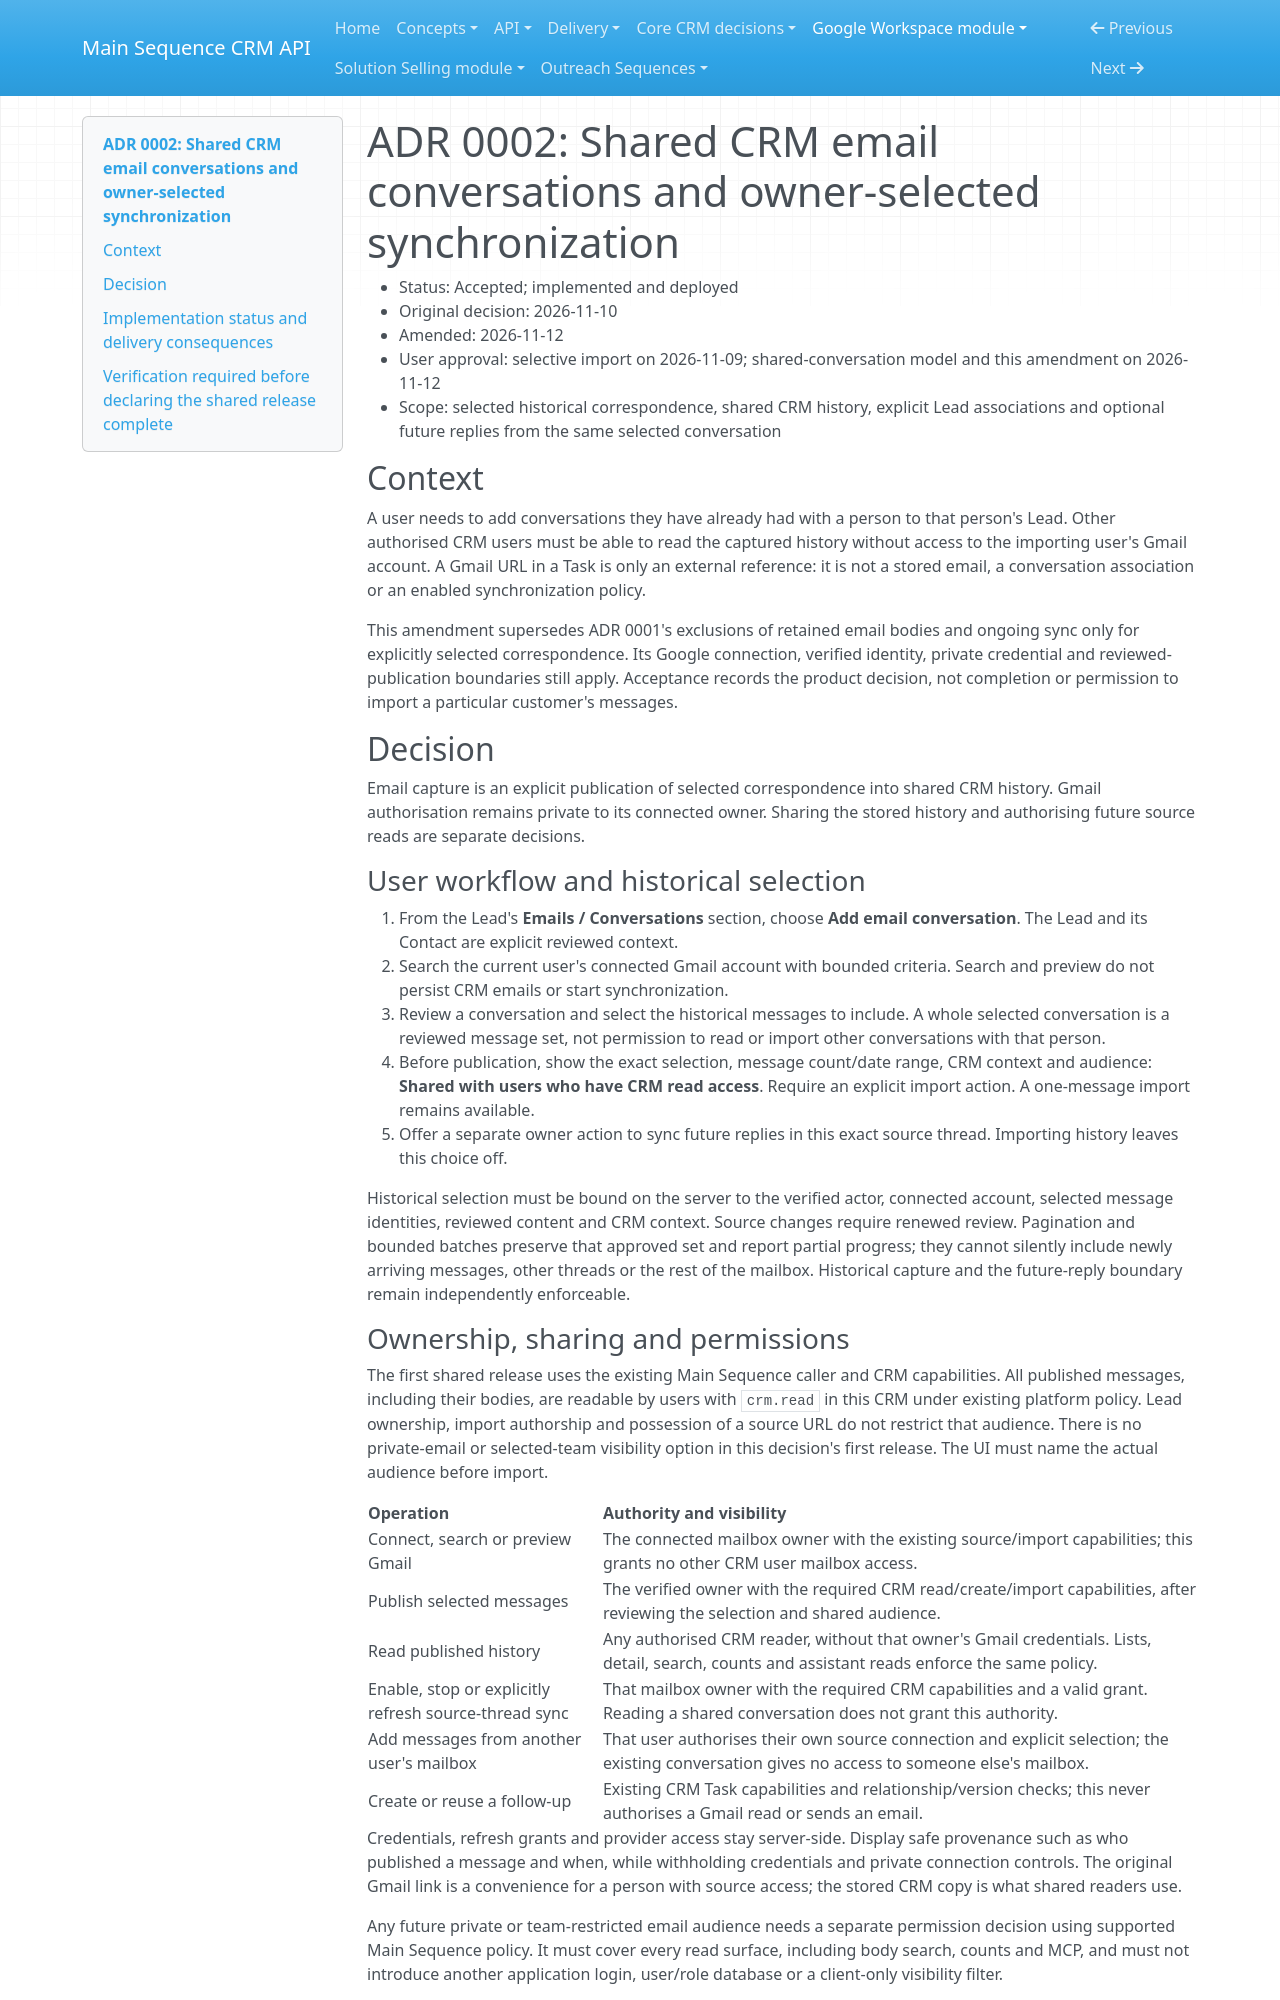

repository: MainSequenceCorp/MainSequenceCRMAPI · page: google_workspace_module/adrs/0002-selected-email-history/index.html · generator: mkdocs

# ADR 0002: Shared CRM email conversations and owner-selected synchronization

- Status: Accepted; implemented and deployed
- Original decision: 2026-11-10
- Amended: 2026-11-12
- User approval: selective import on 2026-11-09; shared-conversation model and
  this amendment on 2026-11-12
- Scope: selected historical correspondence, shared CRM history, explicit Lead
  associations and optional future replies from the same selected conversation

## Context

A user needs to add conversations they have already had with a person to that
person's Lead. Other authorised CRM users must be able to read the captured
history without access to the importing user's Gmail account. A Gmail URL in a
Task is only an external reference: it is not a stored email, a conversation
association or an enabled synchronization policy.

This amendment supersedes ADR 0001's exclusions of retained email bodies and
ongoing sync only for explicitly selected correspondence. Its Google connection,
verified identity, private credential and reviewed-publication boundaries still
apply. Acceptance records the product decision, not completion or permission to
import a particular customer's messages.

## Decision

Email capture is an explicit publication of selected correspondence into shared
CRM history. Gmail authorisation remains private to its connected owner. Sharing
the stored history and authorising future source reads are separate decisions.

### User workflow and historical selection

1. From the Lead's **Emails / Conversations** section, choose **Add email
   conversation**. The Lead and its Contact are explicit reviewed context.
2. Search the current user's connected Gmail account with bounded criteria.
   Search and preview do not persist CRM emails or start synchronization.
3. Review a conversation and select the historical messages to include. A whole
   selected conversation is a reviewed message set, not permission to read or
   import other conversations with that person.
4. Before publication, show the exact selection, message count/date range, CRM
   context and audience: **Shared with users who have CRM read access**. Require
   an explicit import action. A one-message import remains available.
5. Offer a separate owner action to sync future replies in this exact source
   thread. Importing history leaves this choice off.

Historical selection must be bound on the server to the verified actor, connected
account, selected message identities, reviewed content and CRM context. Source
changes require renewed review. Pagination and bounded batches preserve that
approved set and report partial progress; they cannot silently include newly
arriving messages, other threads or the rest of the mailbox. Historical capture
and the future-reply boundary remain independently enforceable.

### Ownership, sharing and permissions

The first shared release uses the existing Main Sequence caller and CRM
capabilities. All published messages, including their bodies, are readable by
users with `crm.read` in this CRM under existing platform policy. Lead ownership,
import authorship and possession of a source URL do not restrict that audience.
There is no private-email or selected-team visibility option in this decision's
first release. The UI must name the actual audience before import.

| Operation | Authority and visibility |
| --- | --- |
| Connect, search or preview Gmail | The connected mailbox owner with the existing source/import capabilities; this grants no other CRM user mailbox access. |
| Publish selected messages | The verified owner with the required CRM read/create/import capabilities, after reviewing the selection and shared audience. |
| Read published history | Any authorised CRM reader, without that owner's Gmail credentials. Lists, detail, search, counts and assistant reads enforce the same policy. |
| Enable, stop or explicitly refresh source-thread sync | That mailbox owner with the required CRM capabilities and a valid grant. Reading a shared conversation does not grant this authority. |
| Add messages from another user's mailbox | That user authorises their own source connection and explicit selection; the existing conversation gives no access to someone else's mailbox. |
| Create or reuse a follow-up | Existing CRM Task capabilities and relationship/version checks; this never authorises a Gmail read or sends an email. |

Credentials, refresh grants and provider access stay server-side. Display safe
provenance such as who published a message and when, while withholding credentials
and private connection controls. The original Gmail link is a convenience for a
person with source access; the stored CRM copy is what shared readers use.

Any future private or team-restricted email audience needs a separate permission
decision using supported Main Sequence policy. It must cover every read surface,
including body search, counts and MCP, and must not introduce another application
login, user/role database or a client-only visibility filter.
